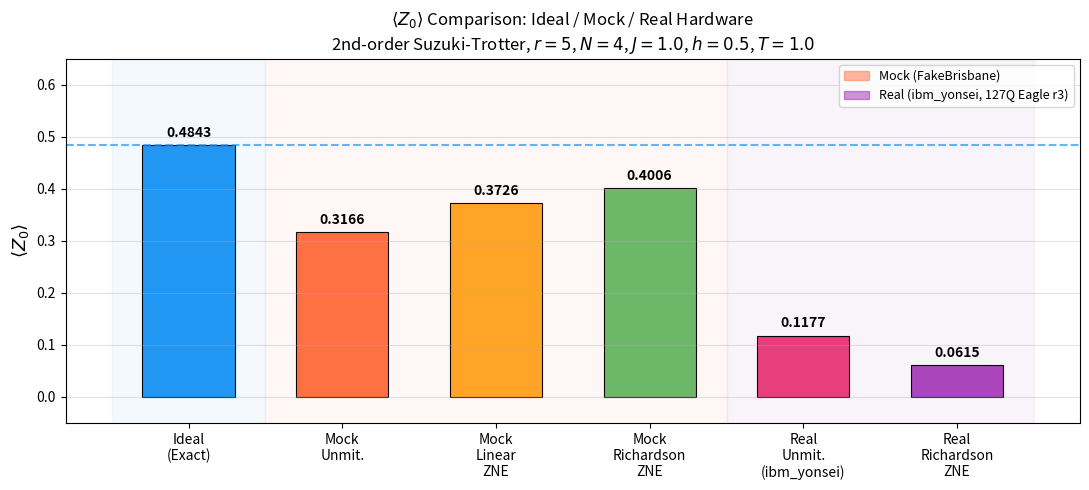
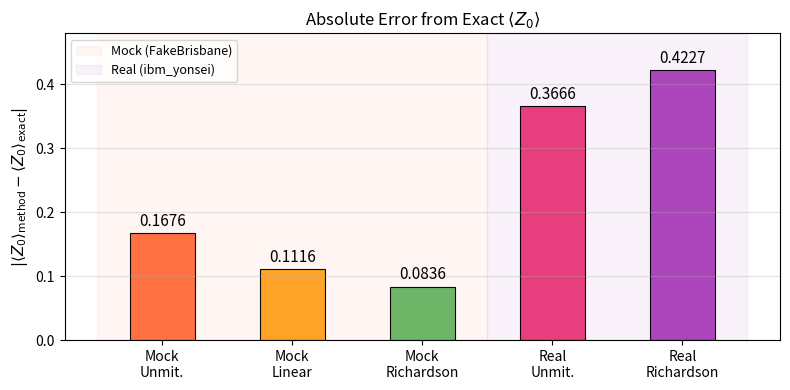

Python code for these plots, in order:
"""Generate comparison plots from all experiment results."""
import os, json
import numpy as np
import matplotlib
matplotlib.use('Agg')
import matplotlib.pyplot as plt
import matplotlib.patches as mpatches

os.makedirs('results', exist_ok=True)

# ── All experimental data ──────────────────────────────────────────────────────
exact        = 0.48426
mock_unmit   = 0.31665
mock_linear  = 0.37264
mock_rich    = 0.40063
real_unmit   = 0.11768
real_rich    = 0.06152  # Richardson ZNE on ibm_yonsei (over-corrected due to depth)

fidelities_1st = [0.3643, 0.5508, 0.6616, 0.7674, 0.8423,
                  0.8889, 0.9182, 0.9376, 0.9508, 0.9603]
fidelities_2nd = [0.0303, 0.8726, 0.9632, 0.9871, 0.9945,
                  0.9973, 0.9985, 0.9991, 0.9995, 0.9996]
steps_list = list(range(1, 11))

# ── Plot 1: Full <Z_0> bar comparison ─────────────────────────────────────────
fig, ax = plt.subplots(figsize=(11, 5))
categories = [
    'Ideal\n(Exact)',
    'Mock\nUnmit.',
    'Mock\nLinear\nZNE',
    'Mock\nRichardson\nZNE',
    'Real\nUnmit.\n(ibm_yonsei)',
    'Real\nRichardson\nZNE',
]
values = [exact, mock_unmit, mock_linear, mock_rich, real_unmit, real_rich]
colors = ['#2196F3', '#FF7043', '#FFA726', '#66BB6A', '#EC407A', '#AB47BC']

bars = ax.bar(categories, values, color=colors, edgecolor='black', linewidth=0.8, width=0.6)
ax.axhline(exact, color='#2196F3', linestyle='--', linewidth=1.5, alpha=0.7,
           label=f'Exact = {exact:.4f}')

for bar, val in zip(bars, values):
    ax.text(bar.get_x() + bar.get_width()/2, bar.get_height() + 0.01,
            f'{val:.4f}', ha='center', va='bottom', fontsize=10, fontweight='bold')

ax.axvspan(-0.5,  0.5, alpha=0.05, color='#2196F3')
ax.axvspan( 0.5,  3.5, alpha=0.05, color='#FF7043')
ax.axvspan( 3.5,  5.5, alpha=0.05, color='#9C27B0')

mock_p = mpatches.Patch(color='#FF7043', alpha=0.5, label='Mock (FakeBrisbane)')
real_p = mpatches.Patch(color='#9C27B0', alpha=0.5, label='Real (ibm_yonsei, 127Q Eagle r3)')
ax.legend(handles=[mock_p, real_p], loc='upper right', fontsize=9)

ax.set_ylabel(r'$\langle Z_0 \rangle$', fontsize=13)
ax.set_title(
    r'$\langle Z_0\rangle$ Comparison: Ideal / Mock / Real Hardware' + '\n'
    r'2nd-order Suzuki-Trotter, $r=5$, $N=4$, $J=1.0$, $h=0.5$, $T=1.0$',
    fontsize=12)
ax.set_ylim(-0.05, 0.65)
ax.grid(axis='y', alpha=0.35)
plt.tight_layout()
plt.savefig('results/full_comparison.png', dpi=150)
plt.close()
print('Saved: results/full_comparison.png')

# ── Plot 2: Absolute error bar chart ──────────────────────────────────────────
fig, ax = plt.subplots(figsize=(8, 4))
err_labels = ['Mock\nUnmit.', 'Mock\nLinear', 'Mock\nRichardson',
              'Real\nUnmit.', 'Real\nRichardson']
errors = [abs(exact - v) for v in [mock_unmit, mock_linear, mock_rich, real_unmit, real_rich]]
colors2 = ['#FF7043', '#FFA726', '#66BB6A', '#EC407A', '#AB47BC']

bars2 = ax.bar(err_labels, errors, color=colors2, edgecolor='black', linewidth=0.8, width=0.5)
for bar, err in zip(bars2, errors):
    ax.text(bar.get_x() + bar.get_width()/2, bar.get_height() + 0.005,
            f'{err:.4f}', ha='center', va='bottom', fontsize=11)

ax.axvspan(-0.5, 2.5, alpha=0.06, color='#FF7043', label='Mock (FakeBrisbane)')
ax.axvspan( 2.5, 4.5, alpha=0.06, color='#9C27B0', label='Real (ibm_yonsei)')
ax.set_ylabel(r'$|\langle Z_0\rangle_{\rm method} - \langle Z_0\rangle_{\rm exact}|$', fontsize=11)
ax.set_title('Absolute Error from Exact $\langle Z_0\\rangle$', fontsize=12)
ax.set_ylim(0, 0.48)
ax.legend(fontsize=9)
ax.grid(axis='y', alpha=0.35)
plt.tight_layout()
plt.savefig('results/error_comparison.png', dpi=150)
plt.close()
print('Saved: results/error_comparison.png')

# ── Plot 3: Fidelity curves (already regenerated by run_experiments, keep as-is)
print('All plots saved.')
